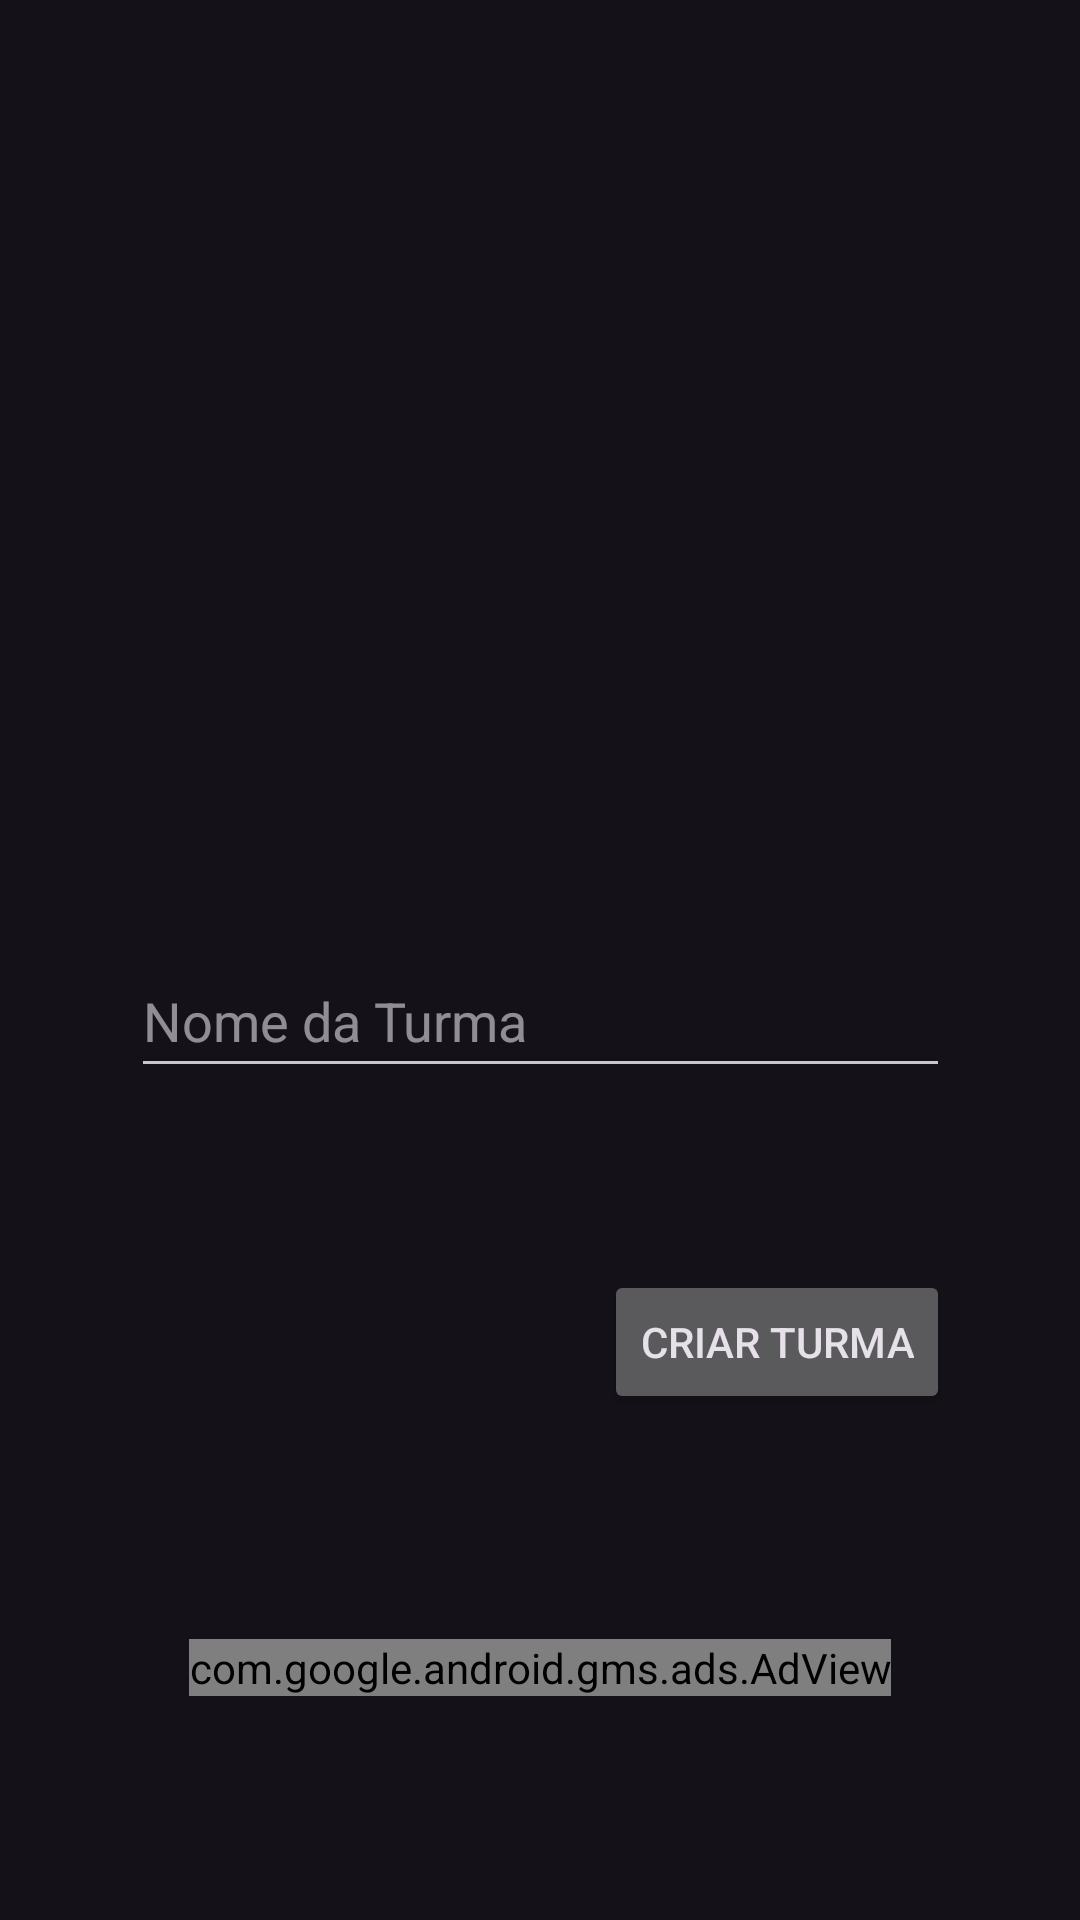

Produce the Android XML layout that renders to this screen, including the resource entries it uses.
<!-- AndroidManifest.xml: application theme Theme.Material3.Dark -->
<!-- res/layout/turmas.xml -->
<?xml version="1.0" encoding="utf-8"?>
<androidx.constraintlayout.widget.ConstraintLayout xmlns:android="http://schemas.android.com/apk/res/android"
    xmlns:app="http://schemas.android.com/apk/res-auto"
    xmlns:tools="http://schemas.android.com/tools"
    android:layout_width="match_parent"
    android:layout_height="match_parent"
    tools:context=".view.activitys.TurmasView">

    <EditText
        android:id="@+id/nomeTurmaCriarTurma"
        android:layout_width="wrap_content"
        android:layout_height="48sp"
        android:autofillHints=" "
        android:minEms="13"
        android:maxEms="15"
        android:hint="@string/nome_da_turma"
        android:inputType="textAutoComplete"
        app:layout_constraintBottom_toBottomOf="parent"
        app:layout_constraintEnd_toEndOf="parent"
        app:layout_constraintStart_toStartOf="parent"
        app:layout_constraintTop_toBottomOf="@+id/imageView"
        app:layout_constraintVertical_bias="0.183" />

    <ImageView
        android:id="@+id/imageView"
        android:layout_width="200sp"
        android:layout_height="200sp"
        app:layout_constraintBottom_toBottomOf="parent"
        app:layout_constraintEnd_toEndOf="parent"
        app:layout_constraintHorizontal_bias="0.496"
        app:layout_constraintStart_toStartOf="parent"
        app:layout_constraintTop_toTopOf="parent"
        app:layout_constraintVertical_bias="0.12"
        app:srcCompat="@drawable/prof"
        android:contentDescription="@string/vazio" />

    <com.google.android.gms.ads.AdView
        android:id="@+id/adCriarTurma"
        android:layout_width="wrap_content"
        android:layout_height="wrap_content"
        app:adSize="FULL_BANNER"
        app:adUnitId="ca-app-pub-3940256099942544/6300978111"
        app:layout_constraintBottom_toBottomOf="parent"
        app:layout_constraintEnd_toEndOf="parent"
        app:layout_constraintStart_toStartOf="parent"
        app:layout_constraintTop_toBottomOf="@+id/botaoCriarTurma" />

    <Button
        android:id="@+id/botaoCriarTurma"
        android:layout_width="wrap_content"
        android:layout_height="wrap_content"
        android:text="@string/criar_turma"
        app:layout_constraintBottom_toBottomOf="parent"
        app:layout_constraintEnd_toEndOf="@+id/nomeTurmaCriarTurma"
        app:layout_constraintHorizontal_bias="1.0"
        app:layout_constraintStart_toStartOf="@+id/nomeTurmaCriarTurma"
        app:layout_constraintTop_toBottomOf="@+id/nomeTurmaCriarTurma"
        app:layout_constraintVertical_bias="0.265" />
</androidx.constraintlayout.widget.ConstraintLayout>
<!-- resources referenced by this layout -->
<resources>
  <string name="criar_turma">Criar Turma</string>
  <string name="nome_da_turma">Nome da Turma</string>
  <string name="vazio" />
</resources>
